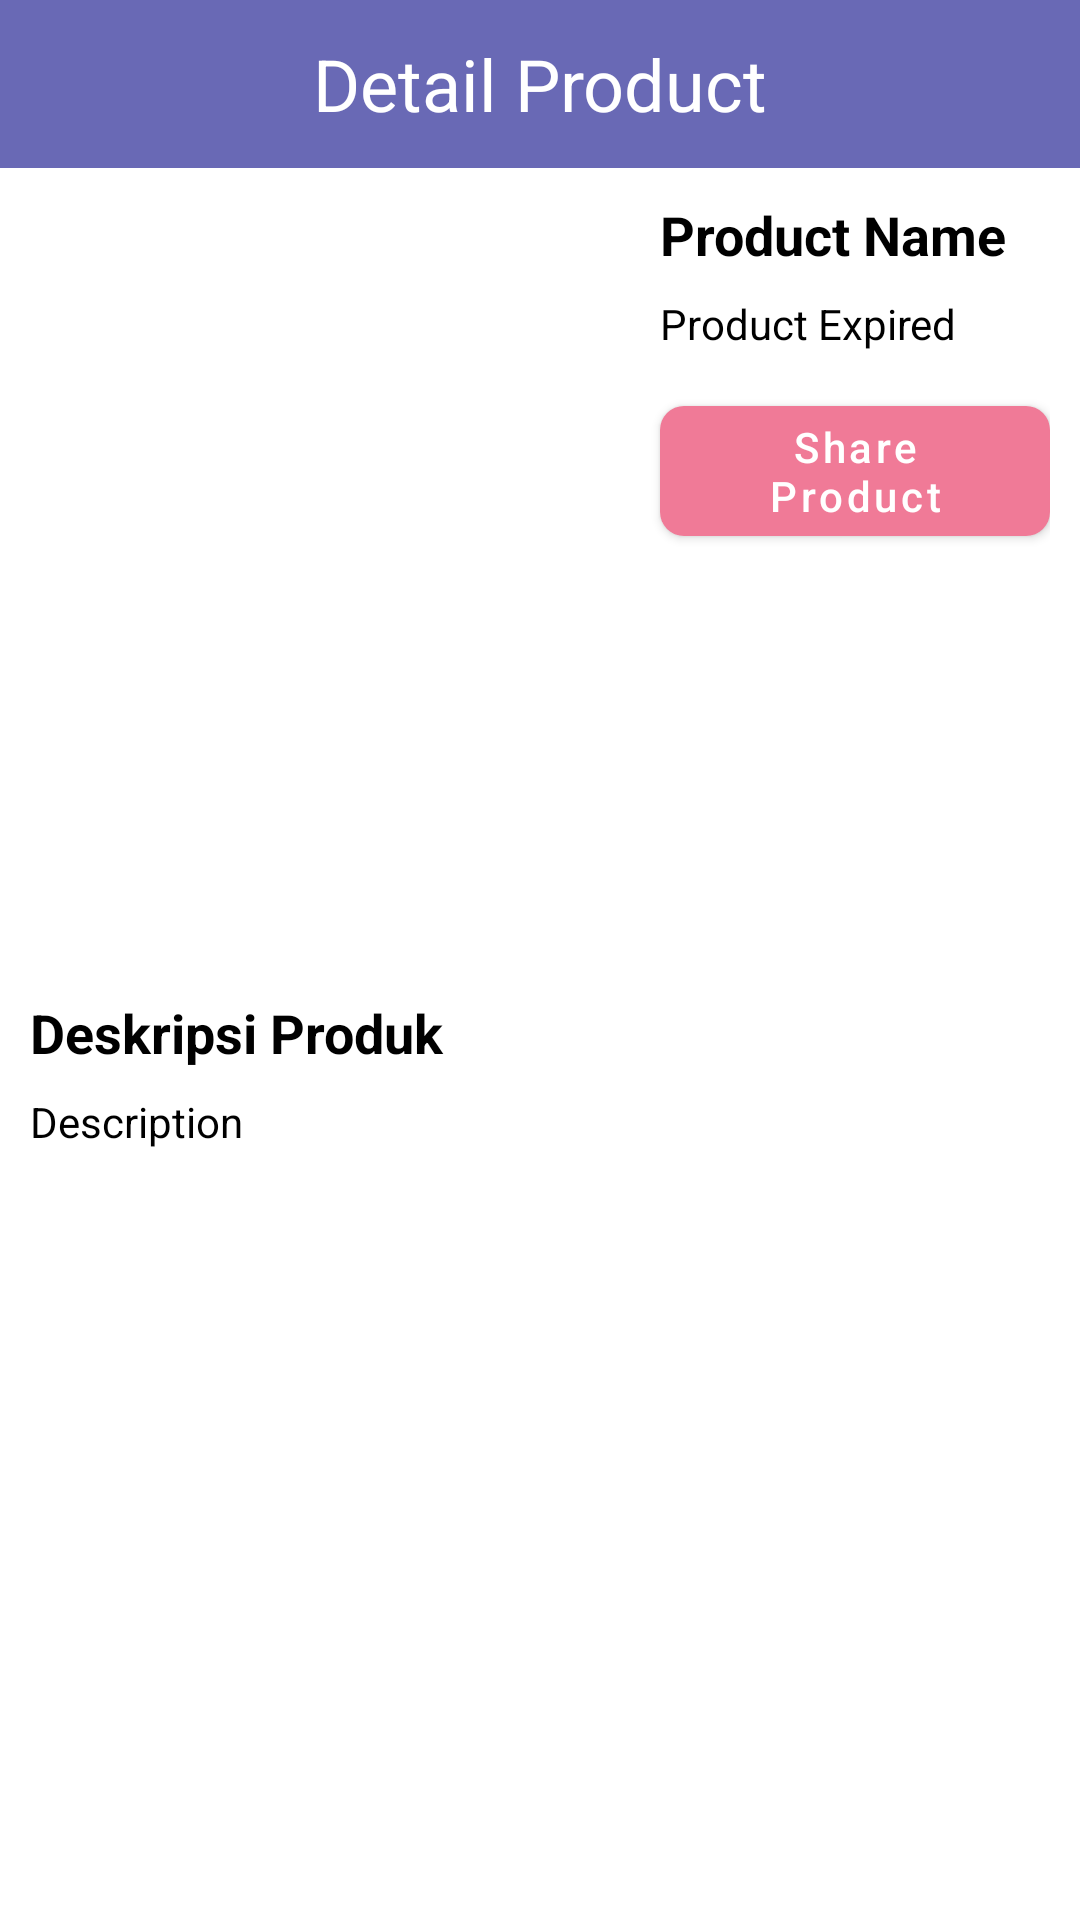

Here is an Android app screen rendered from its layout file. Give the layout XML and the strings, colors and styles it references.
<!-- AndroidManifest.xml: application theme Theme.PresidenRI -->
<!-- res/layout/activity_detail.xml -->
<?xml version="1.0" encoding="utf-8"?>
<androidx.constraintlayout.widget.ConstraintLayout xmlns:android="http://schemas.android.com/apk/res/android"
    xmlns:app="http://schemas.android.com/apk/res-auto"
    xmlns:tools="http://schemas.android.com/tools"
    android:layout_width="match_parent"
    android:layout_height="match_parent"
    tools:context=".ui.DetailActivity">

    <androidx.appcompat.widget.Toolbar
        android:id="@+id/toolbar"
        android:layout_width="match_parent"
        android:layout_height="wrap_content"
        android:background="@drawable/bg_secondary"
        app:layout_constraintTop_toTopOf="parent">

        <ImageView
            android:id="@+id/iv_back"
            android:layout_width="wrap_content"
            android:layout_height="wrap_content"
            android:src="@drawable/ic_back"
            tools:ignore="ContentDescription" />

        <TextView
            android:layout_width="wrap_content"
            android:layout_height="wrap_content"
            android:text="@string/detail_product"
            android:textSize="24sp"
            android:textColor="@color/white"
            android:layout_gravity="center"/>
    </androidx.appcompat.widget.Toolbar>

    <androidx.constraintlayout.widget.ConstraintLayout
        android:layout_width="match_parent"
        android:layout_height="0dp"
        android:layout_margin="10dp"
        app:layout_constraintTop_toBottomOf="@id/toolbar"
        app:layout_constraintBottom_toBottomOf="parent">

        <ImageView
            android:id="@+id/iv_product"
            android:layout_width="200dp"
            android:layout_height="250dp"
            android:scaleType="centerCrop"
            app:layout_constraintStart_toStartOf="parent"
            app:layout_constraintTop_toTopOf="parent"
            tools:src="@tools:sample/avatars"
            tools:ignore="ContentDescription" />

        <TextView
            android:id="@+id/tv_name"
            android:layout_width="0dp"
            android:layout_height="wrap_content"
            android:layout_marginStart="10dp"
            android:text="@string/product_name"
            android:textStyle="bold"
            android:textSize="18sp"
            android:textColor="@color/black"
            app:layout_constraintTop_toTopOf="parent"
            app:layout_constraintEnd_toEndOf="parent"
            app:layout_constraintStart_toEndOf="@id/iv_product" />

        <TextView
            android:id="@+id/tv_expired"
            android:layout_width="0dp"
            android:layout_height="wrap_content"
            android:layout_marginStart="10dp"
            android:layout_marginTop="8dp"
            android:text="@string/product_expired"
            android:textColor="@color/black"
            app:layout_constraintEnd_toEndOf="parent"
            app:layout_constraintTop_toBottomOf="@id/tv_name"
            app:layout_constraintStart_toEndOf="@id/iv_product" />

        <com.google.android.material.button.MaterialButton
            android:id="@+id/action_share"
            android:layout_width="0dp"
            android:layout_height="wrap_content"
            android:layout_marginStart="10dp"
            android:layout_marginTop="12dp"
            android:text="@string/share_product"
            android:textSize="14sp"
            android:textAllCaps="false"
            app:cornerRadius="8dp"
            app:layout_constraintEnd_toEndOf="parent"
            app:layout_constraintStart_toEndOf="@id/iv_product"
            app:layout_constraintTop_toBottomOf="@id/tv_expired"/>

        <TextView
            android:id="@+id/tv_desc_title"
            android:layout_width="wrap_content"
            android:layout_height="wrap_content"
            android:layout_below="@id/iv_product"
            android:layout_marginTop="16dp"
            android:text="@string/product_desc_title"
            android:textColor="@color/black"
            android:textStyle="bold"
            android:textSize="18sp"
            app:layout_constraintStart_toStartOf="parent"
            app:layout_constraintTop_toBottomOf="@id/iv_product"/>

        <TextView
            android:id="@+id/tv_description"
            android:layout_width="match_parent"
            android:layout_height="0dp"
            android:layout_marginTop="8dp"
            android:text="@string/description"
            android:textColor="@color/black"
            app:layout_constraintBottom_toBottomOf="parent"
            app:layout_constraintStart_toStartOf="parent"
            app:layout_constraintTop_toBottomOf="@id/tv_desc_title"/>
    </androidx.constraintlayout.widget.ConstraintLayout>

</androidx.constraintlayout.widget.ConstraintLayout>
<!-- resources referenced by this layout -->
<resources>
  <color name="black">#FF000000</color>
  <color name="white">#FFFFFFFF</color>
  <!-- drawable bg_secondary (drawable) -->
  <?xml version="1.0" encoding="utf-8"?>
  <shape xmlns:android="http://schemas.android.com/apk/res/android">
  
      <solid android:color="@color/Secondary"/>
  </shape>
  <string name="description">Description</string>
  <string name="detail_product">Detail Product</string>
  <string name="product_desc_title">Deskripsi Produk</string>
  <string name="product_expired">Product Expired</string>
  <string name="product_name">Product Name</string>
  <string name="share_product">Share Product</string>
  <style name="Theme.PresidenRI" parent="Theme.MaterialComponents.Light.NoActionBar">
          
          <item name="colorPrimary">@color/Primary</item>
          <item name="colorPrimaryVariant">@color/PrimaryColor</item>
          <item name="colorOnPrimary">@color/white</item>
          
          <item name="colorSecondary">@color/Secondary</item>
          <item name="colorSecondaryVariant">@color/SecondaryColor</item>
          <item name="colorOnSecondary">@color/black</item>
          
          <item name="android:statusBarColor" tools:targetApi="l">?attr/colorAccent</item>
          
      </style>
  <color name="Secondary">#6969B5</color>
  <color name="Primary">#F07A97</color>
  <color name="PrimaryColor">#6ECAD3</color>
  <color name="SecondaryColor">#6969B5</color>
</resources>
